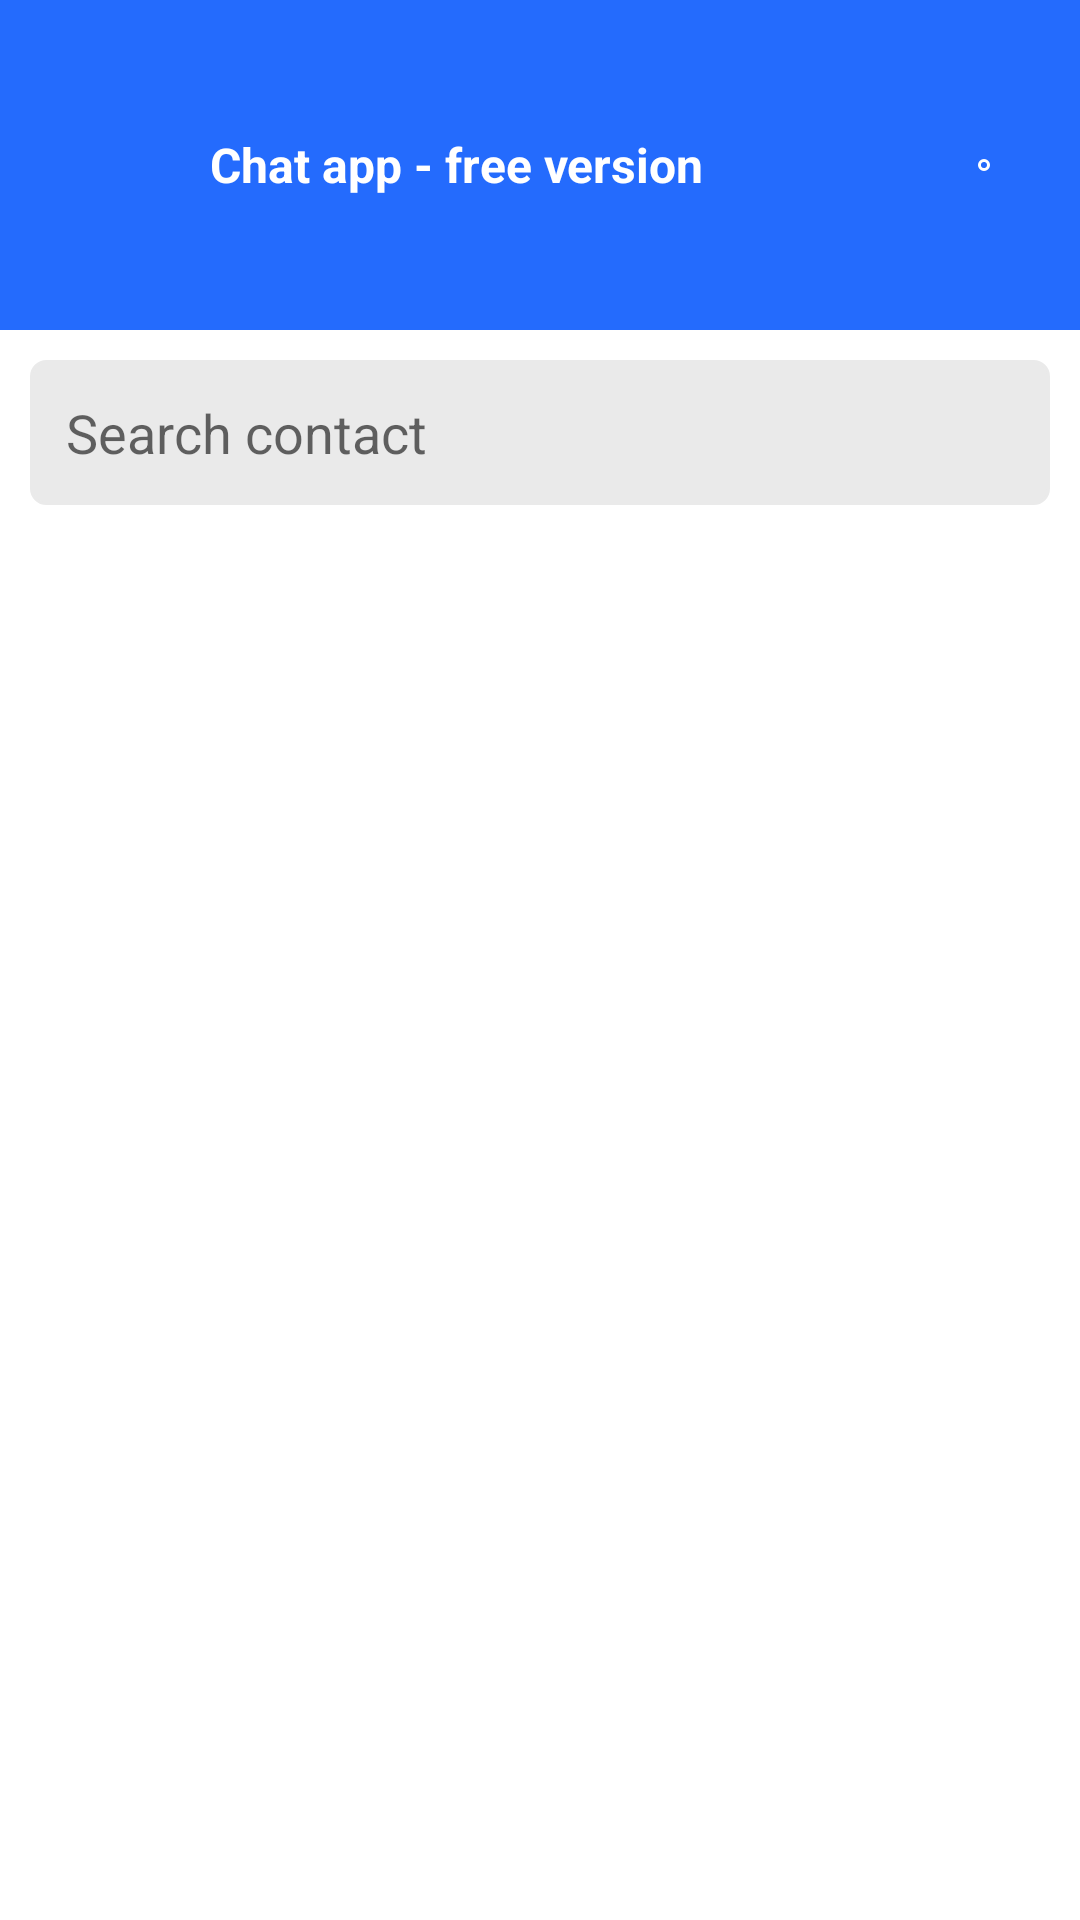

Android layout source for this screen:
<!-- AndroidManifest.xml: application theme Theme.NoBlueticksNoLastScene -->
<!-- res/layout/activity_home.xml -->
<?xml version="1.0" encoding="utf-8"?>
<androidx.drawerlayout.widget.DrawerLayout xmlns:android="http://schemas.android.com/apk/res/android"
    xmlns:app="http://schemas.android.com/apk/res-auto"
    xmlns:tools="http://schemas.android.com/tools"
    android:id="@+id/drawer_layout"
    android:layout_width="match_parent"
    android:layout_height="match_parent">

    <RelativeLayout
        android:layout_width="match_parent"
        android:layout_height="match_parent">

        <RelativeLayout
            android:id="@+id/actionBar"
            android:layout_width="match_parent"
            android:layout_height="wrap_content"
            android:background="@color/colorPrimary"
            android:paddingLeft="30dp"
            android:paddingTop="40dp"
            android:paddingRight="30dp"
            android:paddingBottom="40dp">

            <ImageView
                android:id="@+id/image"
                android:layout_width="30dp"
                android:layout_height="30dp"
                android:layout_centerVertical="true"
                android:layout_marginEnd="10dp"
                android:src="@drawable/ic_android"
                android:tint="@color/white" />

            <TextView
                android:id="@+id/title"
                android:layout_width="wrap_content"
                android:layout_height="wrap_content"
                android:layout_centerVertical="true"
                android:layout_toEndOf="@+id/image"
                android:text="@string/app_name"
                android:textColor="@color/white"
                android:textSize="16sp"
                android:textStyle="bold" />

            <ImageView
                android:id="@+id/more"
                android:layout_width="wrap_content"
                android:layout_height="wrap_content"
                android:layout_alignParentEnd="true"
                android:layout_centerVertical="true"
                android:background="@drawable/rounded_corners_icon"
                android:src="@drawable/ic_more_horiz"
                android:tint="@color/white" />

        </RelativeLayout>

        <EditText
            android:id="@+id/etSearch"
            android:layout_width="match_parent"
            android:layout_height="wrap_content"
            android:layout_below="@+id/actionBar"
            android:layout_margin="10dp"
            android:background="@drawable/rounded_corners"
            android:backgroundTint="@color/gray"
            android:hint="Search contact"
            android:padding="12dp" />

        <androidx.recyclerview.widget.RecyclerView
            android:id="@+id/recyclerview"
            android:layout_width="match_parent"
            android:layout_height="match_parent"
            android:layout_below="@+id/etSearch"
            tools:itemCount="5"
            tools:listitem="@layout/single_contact" />
    </RelativeLayout>

    
    
    <com.google.android.material.navigation.NavigationView
        android:id="@+id/navigationView"
        android:layout_width="wrap_content"
        android:layout_height="match_parent"
        android:layout_gravity="start"
        app:headerLayout="@layout/home_drawer_header"
        app:menu="@menu/navigation_menu" />

</androidx.drawerlayout.widget.DrawerLayout>
<!-- res/layout/single_contact.xml (included above) -->
<?xml version="1.0" encoding="utf-8"?>
<LinearLayout xmlns:android="http://schemas.android.com/apk/res/android"
    xmlns:app="http://schemas.android.com/apk/res-auto"
    android:layout_width="match_parent"
    android:layout_height="100dp"
    android:gravity="center_vertical"
    android:orientation="horizontal"
    android:weightSum="10">

    <de.hdodenhof.circleimageview.CircleImageView
        android:id="@+id/image"
        android:layout_width="60dp"
        android:layout_height="60dp"
        android:layout_marginEnd="10dp"
        android:layout_weight="1"
        android:src="@drawable/default_profile" />

    <RelativeLayout
        android:layout_width="0dp"
        android:layout_height="wrap_content"
        android:layout_weight="7">

        <TextView
            android:id="@+id/name"
            android:layout_width="wrap_content"
            android:layout_height="wrap_content"
            android:text="Name"
            android:textColor="@color/black"
            android:textSize="20sp"
            android:textStyle="bold" />

        <TextView
            android:id="@+id/phone"
            android:layout_width="wrap_content"
            android:layout_height="wrap_content"
            android:layout_below="@+id/name"
            android:layout_marginTop="5dp"
            android:text="Phone" />
    </RelativeLayout>

    <RelativeLayout
        android:layout_width="0dp"
        android:layout_height="wrap_content"
        android:layout_marginEnd="10dp"
        android:layout_weight="2">

        <TextView
            android:id="@+id/unread"
            android:layout_width="wrap_content"
            android:layout_height="wrap_content"
            android:layout_alignParentEnd="true"
            android:background="@drawable/circle_background"
            android:padding="5dp"
            android:text="1"
            android:textAlignment="center"
            android:textColor="@color/white" />

        <TextView
            android:id="@+id/updatedAt"
            android:layout_width="wrap_content"
            android:layout_height="wrap_content"
            android:layout_below="@+id/unread"
            android:layout_alignParentEnd="true"
            android:layout_marginTop="5dp"
            android:text="Updated at"
            android:textSize="12sp" />

    </RelativeLayout>

</LinearLayout>
<!-- res/layout/home_drawer_header.xml (included above) -->
<?xml version="1.0" encoding="utf-8"?>
<RelativeLayout xmlns:android="http://schemas.android.com/apk/res/android"
    android:layout_width="match_parent"
    android:layout_height="100dp"
    android:paddingTop="20dp"
    android:paddingRight="20dp"
    android:paddingBottom="20dp">

    <de.hdodenhof.circleimageview.CircleImageView
        android:id="@+id/image"
        android:layout_width="100dp"
        android:layout_height="100dp"
        android:src="@drawable/default_profile" />

    <TextView
        android:id="@+id/userName"
        android:layout_width="match_parent"
        android:layout_height="wrap_content"
        android:layout_centerVertical="true"
        android:layout_toRightOf="@+id/image"
        android:text="asd" />

    <TextView
        android:id="@+id/userPhone"
        android:layout_width="match_parent"
        android:layout_height="wrap_content"
        android:layout_below="@+id/userName"
        android:layout_centerVertical="true"
        android:layout_toRightOf="@+id/image"
        android:text="123" />

</RelativeLayout>
<!-- resources referenced by this layout -->
<resources>
  <color name="black">#FF000000</color>
  <color name="colorPrimary">#246bfd</color>
  <color name="gray">#eaeaea</color>
  <color name="white">#FFFFFFFF</color>
  <!-- drawable circle_background (drawable) -->
  <?xml version="1.0" encoding="utf-8"?>
  <selector xmlns:android="http://schemas.android.com/apk/res/android">
      <item android:state_enabled="true">
          <shape android:shape="oval">
              <solid android:color="@color/colorPrimary" />
              <stroke android:width="0dp" android:color="#fff" />
              <size android:width="28dp" android:height="28dp" />
          </shape>
      </item>
  
      <item android:state_enabled="false">
          <shape android:shape="oval">
              <solid android:color="@color/gray" />
              <stroke android:width="0dp" android:color="#fff" />
              <size android:width="28dp" android:height="28dp" />
          </shape>
      </item>
  </selector>
  <!-- drawable default_profile: jpg bitmap (drawable, 187584 bytes) -->
  <!-- drawable rounded_corners (drawable) -->
  <?xml version="1.0" encoding="utf-8"?>
  <selector xmlns:android="http://schemas.android.com/apk/res/android">
      <item android:state_pressed="true">
          <shape android:shape="rectangle">
              <corners android:radius="5dip" />
              <stroke android:width="1dip" android:color="@color/colorPrimary" />
              <gradient android:angle="-90" android:endColor="@color/colorPrimary" android:startColor="@color/colorPrimaryDark" />
          </shape>
      </item>
      <item android:state_focused="true">
          <shape android:shape="rectangle">
              <corners android:radius="5dip" />
              <stroke android:width="1dip" android:color="@color/colorPrimary" />
              <solid android:color="@color/colorPrimary" />
          </shape>
      </item>
      <item>
          <shape android:shape="rectangle">
              <corners android:radius="5dip" />
              <stroke android:width="1dip" android:color="@color/colorPrimary" />
              <gradient android:angle="-90" android:endColor="@color/colorPrimary" android:startColor="@color/colorPrimaryDark" />
          </shape>
      </item>
  </selector>
  <!-- drawable rounded_corners_icon (drawable) -->
  <?xml version="1.0" encoding="utf-8"?>
  <shape xmlns:android="http://schemas.android.com/apk/res/android">
      <stroke
          android:width="1dp"
          android:color="@color/white" />
      <corners android:radius="30dp" />
      <padding
          android:bottom="2dp"
          android:left="2dp"
          android:right="2dp"
          android:top="2dp" />
  </shape>
  <string name="app_name">Chat app - free version</string>
  <style name="Theme.NoBlueticksNoLastScene" parent="Theme.MaterialComponents.DayNight.DarkActionBar">
          
          <item name="colorPrimary">@color/colorPrimary</item>
          <item name="colorPrimaryVariant">@color/colorPrimaryDark</item>
          <item name="colorOnPrimary">@color/white</item>
          
          <item name="colorSecondary">@color/colorSecondary</item>
          <item name="colorSecondaryVariant">@color/colorSecondary</item>
          <item name="colorOnSecondary">@color/black</item>
          
          <item name="android:statusBarColor" tools:targetApi="l">?attr/colorPrimaryVariant</item>
          
      </style>
  <color name="colorPrimaryDark">#246bfd</color>
  <color name="colorSecondary">#FF03DAC5</color>
</resources>
